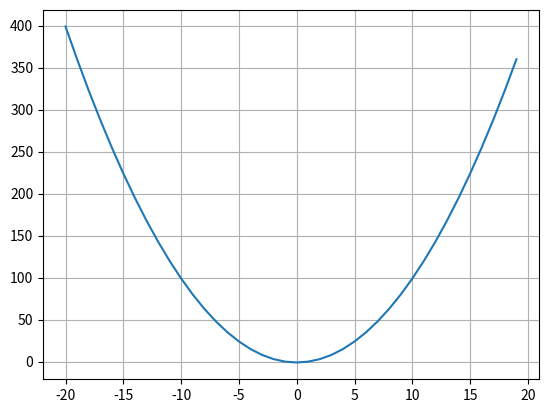

Python code for this plot:
#Desenvolvido por:
# [redacted]
# [redacted]
# [redacted]

import matplotlib.pyplot as mat

def lagrange(points, x):
    #para cada ponto
    l = []
    for i in range(len(points)):
        num = 1
        den = 1
        for k in range(len(points)):
            if i != k:
                num *= x - points[k][0]
                den *= points[i][0] - points[k][0]

        if den != 0:
            l += [points[i][1] * num / den]

    return sum(l)

points = [(-1, 0), (0, -1), (1, 0)]

x_list = range(-20, 20)
y_list = [lagrange(points, x) for x in range(-20, 20)]

mat.plot(x_list, y_list)
mat.grid(True)
mat.show()
